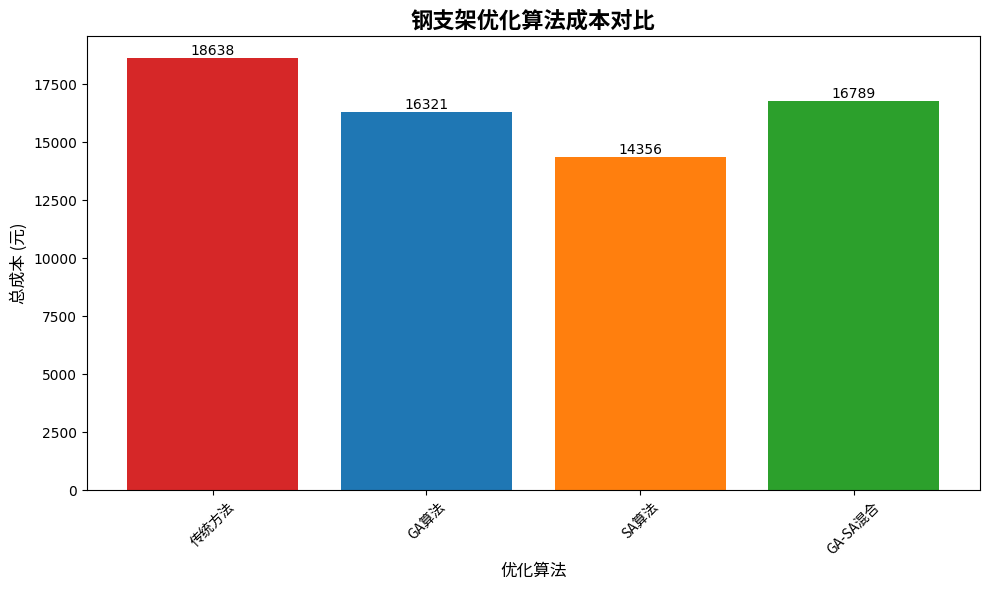

Source code (Python): (Note: this script raises an exception after producing the figure.)
#!/usr/bin/env python3
"""
强制配置matplotlib中文字体
"""

import matplotlib
matplotlib.use('Agg')
import matplotlib.pyplot as plt
import matplotlib.font_manager as fm
from matplotlib.font_manager import FontProperties
import os

def setup_chinese_fonts():
    """强制设置中文字体"""
    
    # 字体文件路径
    font_paths = [
        '/usr/share/fonts/opentype/noto/NotoSansCJK-Regular.ttc',
        '/usr/share/fonts/opentype/noto/NotoSansCJK-Bold.ttc',
        '/usr/share/fonts/opentype/noto/NotoSansCJK-Medium.ttc'
    ]
    
    # 添加字体到matplotlib
    for font_path in font_paths:
        if os.path.exists(font_path):
            fm.fontManager.addfont(font_path)
            print(f"✅ 已添加字体: {font_path}")
    
    # 设置默认字体
    plt.rcParams['font.sans-serif'] = ['Noto Sans CJK SC', 'Noto Sans CJK TC', 'SimHei']
    plt.rcParams['axes.unicode_minus'] = False
    
    # 创建字体属性对象
    chinese_font = FontProperties()
    
    # 查找可用的中文字体
    available_fonts = [f.name for f in fm.fontManager.ttflist if 'CJK' in f.name]
    print(f"📋 可用的CJK字体: {available_fonts[:5]}")
    
    if available_fonts:
        chinese_font.set_family(available_fonts[0])
        print(f"🎯 使用字体: {available_fonts[0]}")
        return chinese_font
    
    return None

def create_test_plot_with_font():
    """使用指定字体创建测试图表"""
    
    # 设置字体
    chinese_font = setup_chinese_fonts()
    
    # 创建测试图表
    fig, ax = plt.subplots(figsize=(10, 6))
    
    algorithms = ['传统方法', 'GA算法', 'SA算法', 'GA-SA混合']
    costs = [18638, 16321, 14356, 16789]
    
    bars = ax.bar(algorithms, costs, color=['#d62728', '#1f77b4', '#ff7f0e', '#2ca02c'])
    
    # 使用指定字体设置标题和标签
    if chinese_font:
        ax.set_title('钢支架优化算法成本对比', fontproperties=chinese_font, fontsize=16, fontweight='bold')
        ax.set_xlabel('优化算法', fontproperties=chinese_font, fontsize=12)
        ax.set_ylabel('总成本 (元)', fontproperties=chinese_font, fontsize=12)
        
        # 设置x轴标签字体
        ax.set_xticklabels(algorithms, fontproperties=chinese_font)
    else:
        ax.set_title('钢支架优化算法成本对比', fontsize=16, fontweight='bold')
        ax.set_xlabel('优化算法', fontsize=12)
        ax.set_ylabel('总成本 (元)', fontsize=12)
    
    # 添加数值标签
    for bar in bars:
        height = bar.get_height()
        ax.text(bar.get_x() + bar.get_width()/2., height,
               f'{height:.0f}', ha='center', va='bottom')
    
    plt.xticks(rotation=45)
    plt.tight_layout()
    
    # 保存图片
    plt.savefig('/home/<user>/metro-esc-platform-ga-optimizer/font_test_fixed.png', 
                dpi=300, bbox_inches='tight')
    
    print("✅ 修复后的字体测试图片已保存为 font_test_fixed.png")
    plt.close()

if __name__ == "__main__":
    create_test_plot_with_font()

